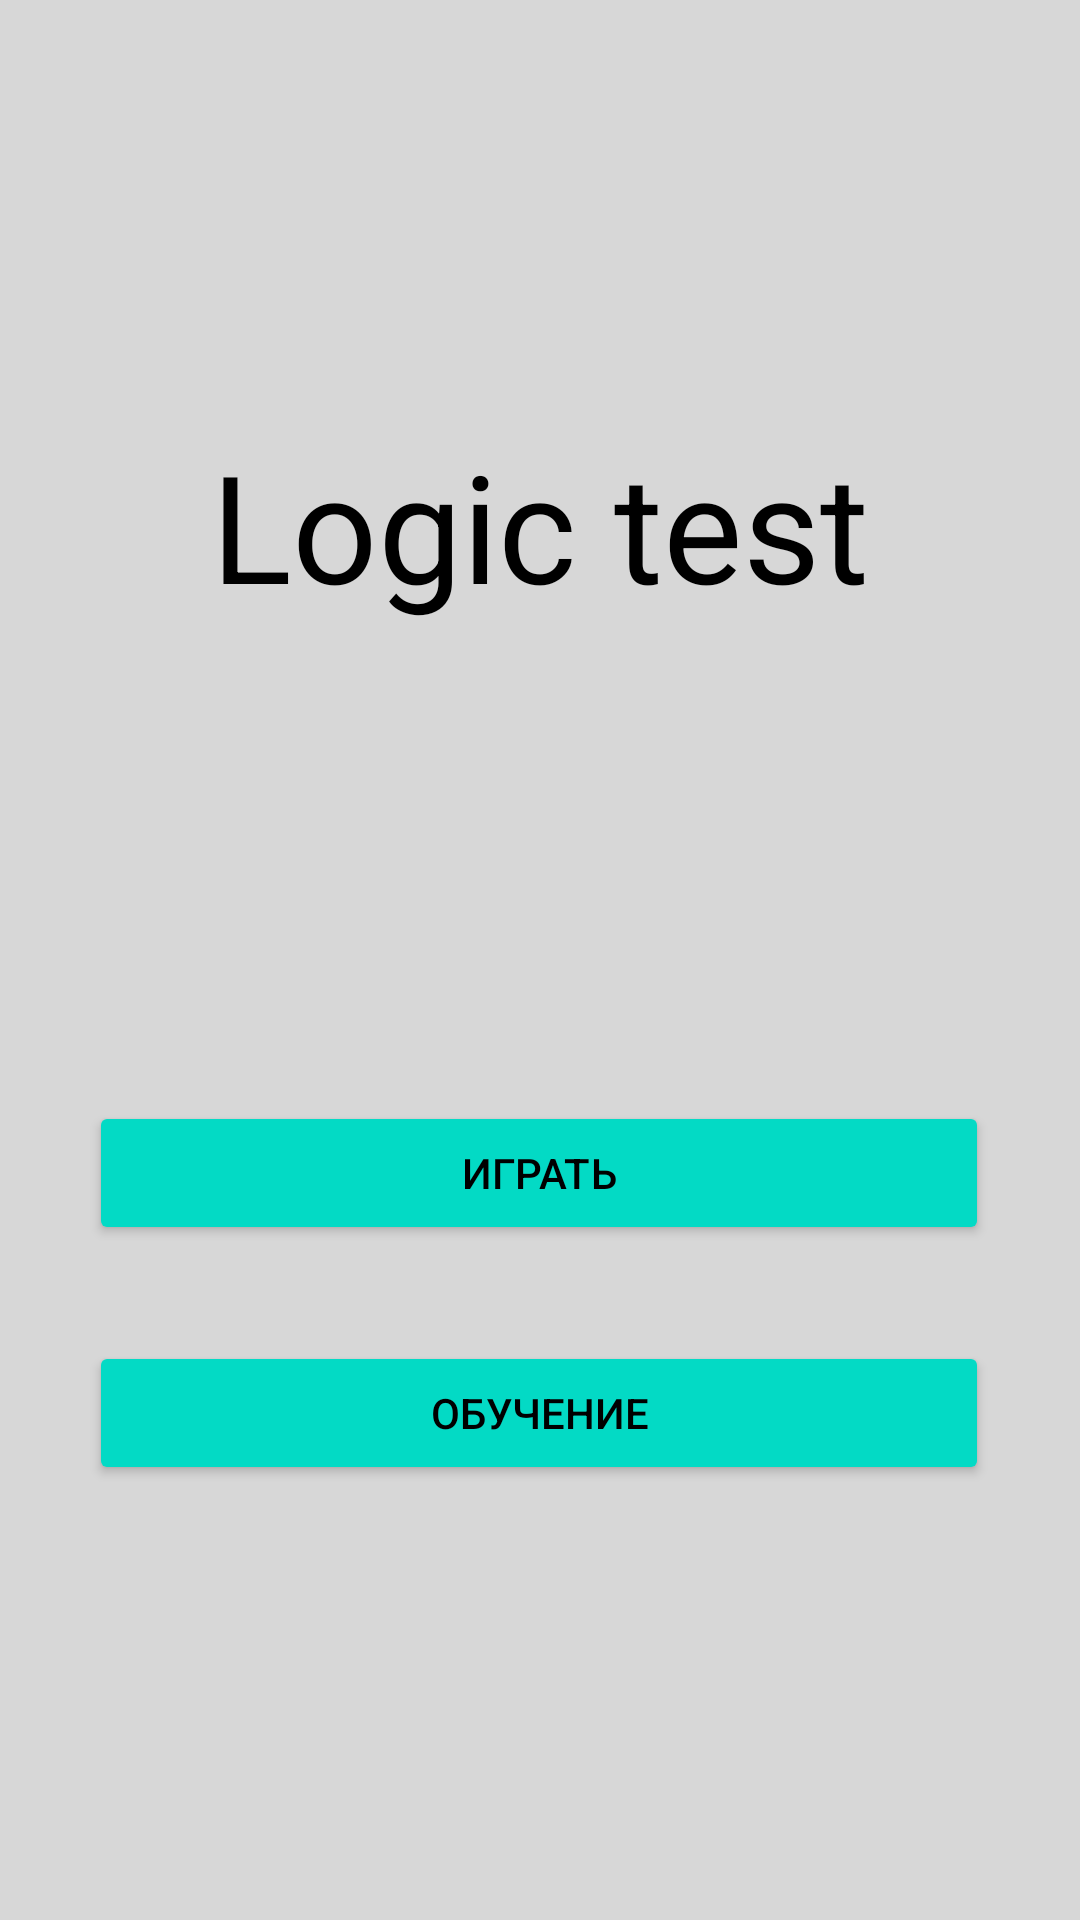

Write the Android layout XML for this screen, with the resource values it uses.
<!-- AndroidManifest.xml: application theme Theme.Logic2 -->
<!-- res/layout/activity_main.xml -->
<?xml version="1.0" encoding="utf-8"?>
<LinearLayout xmlns:android="http://schemas.android.com/apk/res/android"
    xmlns:app="http://schemas.android.com/apk/res-auto"
    xmlns:tools="http://schemas.android.com/tools"
    android:layout_width="match_parent"
    android:layout_height="match_parent"
    android:orientation="vertical"
    tools:context=".MainActivity">

    <androidx.constraintlayout.widget.ConstraintLayout
        android:layout_width="match_parent"
        android:layout_height="match_parent"
        android:background="@color/bg">


        <TextView
            android:layout_width="match_parent"
            android:layout_height="350dp"
            android:gravity="center"
            android:text="@string/app_name"
            android:textAlignment="center"
            android:textColor="@color/black"
            android:textSize="50sp"
            app:layout_constraintTop_toTopOf="parent" />

        <Button
            android:layout_width="300dp"
            android:layout_height="wrap_content"
            style="@style/Widget.AppCompat.Button.Colored"
            android:textColor="@android:color/black"
            android:layout_marginStart="55dp"
            android:id="@+id/btnplay"
            android:layout_marginEnd="56dp"
            android:layout_marginBottom="225dp"
            android:text="@string/play"
            app:layout_constraintBottom_toBottomOf="parent"
            app:layout_constraintEnd_toEndOf="parent"
            app:layout_constraintStart_toStartOf="parent" />

        <Button
            android:layout_width="300dp"
            android:layout_height="wrap_content"
            style="@style/Widget.AppCompat.Button.Colored"
            android:textColor="@android:color/black"
            android:layout_marginStart="55dp"
            android:id="@+id/btnhelp"
            android:layout_marginEnd="56dp"
            android:layout_marginBottom="145dp"
            android:layout_marginTop="40dp"
            android:text="Обучение"
            app:layout_constraintBottom_toBottomOf="parent"
            app:layout_constraintEnd_toEndOf="parent"
            app:layout_constraintStart_toStartOf="parent" />


    </androidx.constraintlayout.widget.ConstraintLayout>


</LinearLayout>
<!-- resources referenced by this layout -->
<resources>
  <color name="bg">#FFD7D7D7</color>
  <color name="black">#FF000000</color>
  <string name="app_name">Logic test</string>
  <string name="play">Играть</string>
  <style name="Theme.Logic2" parent="Theme.MaterialComponents.DayNight.DarkActionBar">
          
          <item name="colorPrimary">@color/purple_500</item>
          <item name="colorPrimaryVariant">@color/purple_700</item>
          <item name="colorOnPrimary">@color/white</item>
          
          <item name="colorSecondary">@color/teal_200</item>
          <item name="colorSecondaryVariant">@color/teal_700</item>
          <item name="colorOnSecondary">@color/black</item>
          
          <item name="android:statusBarColor" tools:targetApi="l">?attr/colorPrimaryVariant</item>
          
      </style>
  <color name="purple_500">#FF6200EE</color>
  <color name="purple_700">#FF3700B3</color>
  <color name="white">#FFFFFFFF</color>
  <color name="teal_200">#FF03DAC5</color>
  <color name="teal_700">#FF018786</color>
</resources>
